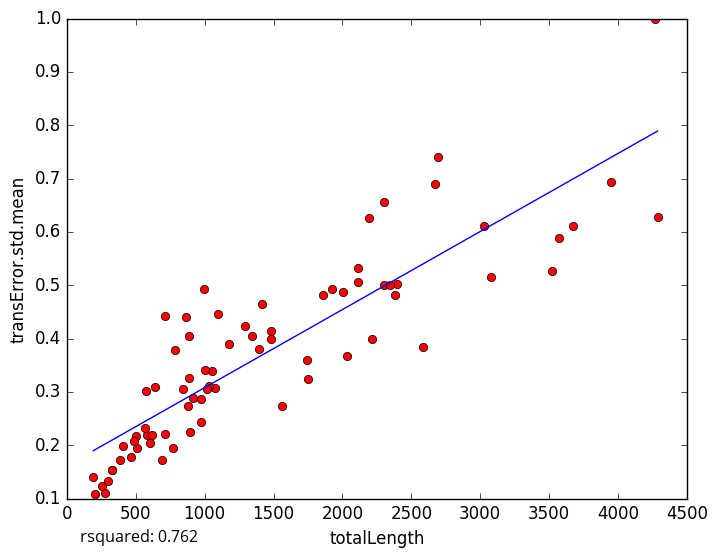

The data file committed next to this chart (first rows):
totalLength, transError.std.mean
3675, 0.6106
2587, 0.3834
409.9, 0.1984
252.8, 0.1227
326.8, 0.1538
1921, 0.4923
2116, 0.5318
863.7, 0.4405
845.1, 0.306
295.4, 0.1333
506.3, 0.1947
273.5, 0.1104
192.1, 0.1398
468.5, 0.1783
580.5, 0.2198
971.4, 0.2434
1561, 0.2738
1050, 0.3385
3025, 0.6106
1743, 0.3599
3575, 0.5881
4287, 0.6281
711.4, 0.4431
4268, 0.9994
2215, 0.3988
2674, 0.6906
889.4, 0.4043
994.4, 0.4931
566, 0.2329
713.2, 0.2217
1005, 0.3415
2299, 0.6567
1290, 0.4235
1093, 0.4465
1074, 0.3069
2380, 0.4807
207.2, 0.1082
771.2, 0.1948
1345, 0.4051
876.2, 0.2736
3950, 0.694
1858, 0.481
888.6, 0.3265
1481, 0.4143
2298, 0.5005
2194, 0.6258
786.6, 0.3793
2004, 0.487
637.7, 0.3097
3079, 0.515
500.5, 0.2181
616.6, 0.2196
1035, 0.3104
2396, 0.5021
577.1, 0.3025
1416, 0.4646
1392, 0.3795
972.9, 0.2864
489.6, 0.2069
382.2, 0.1714
... 14 more rows
